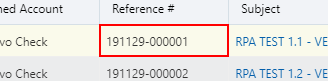
Task: This project covers RPA for Vevo Check under International Admissions Assessment (IAA) 
Workflow: Process

Step 1 [try]: click on the element '" + reference + "' in window 'Oracle ® Service Cloud*' (chrome.exe)
